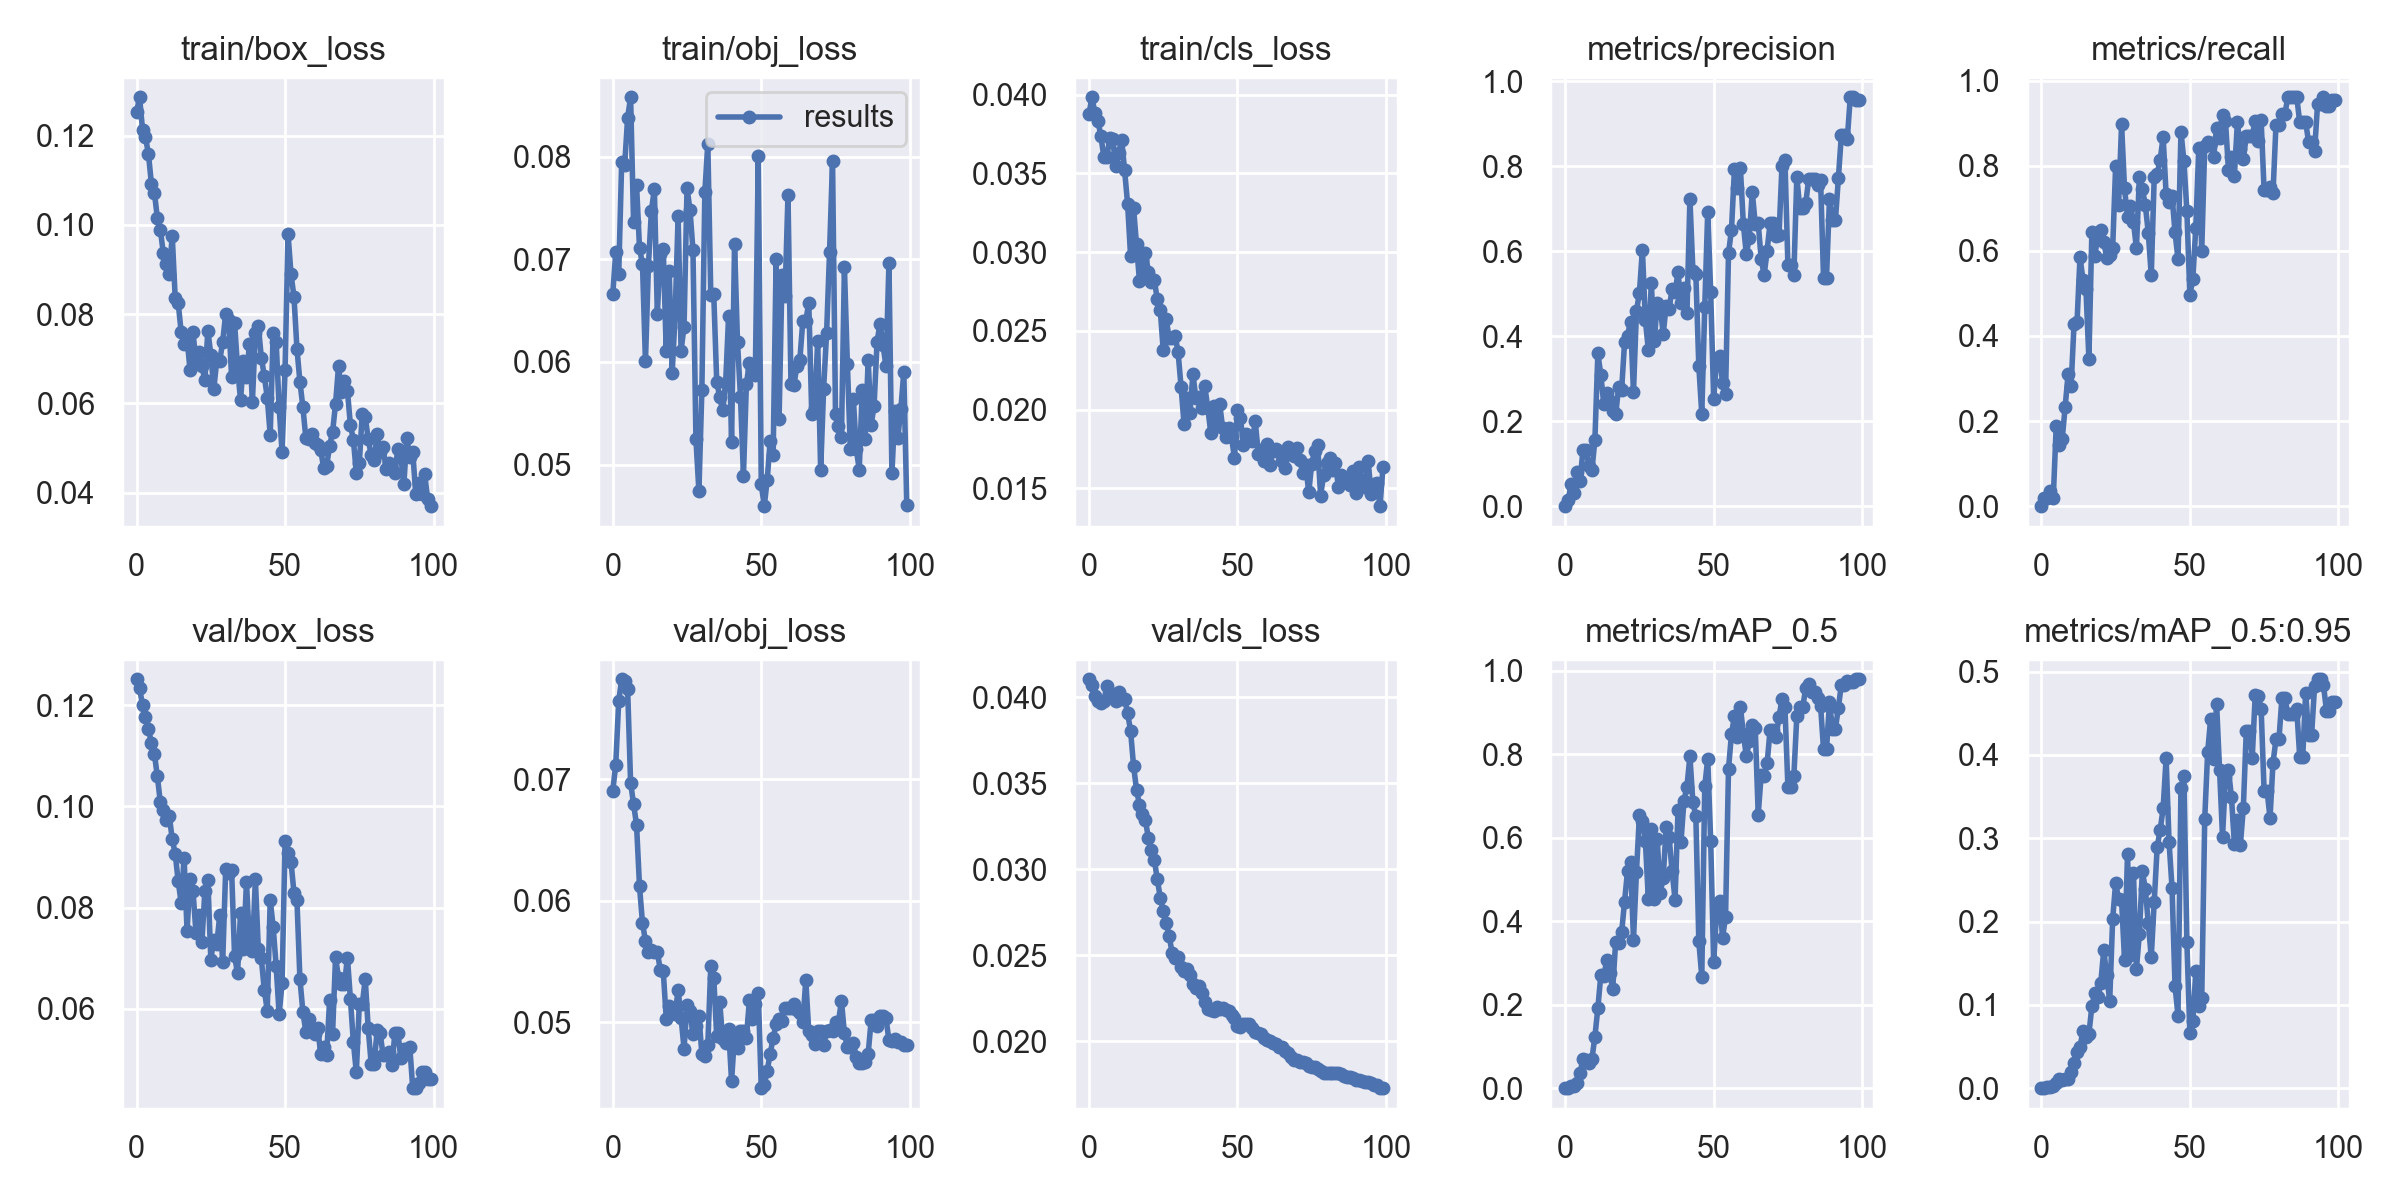

The data file committed next to this chart (first rows):
epoch, train/box_loss, train/obj_loss, train/cls_loss, metrics/precision, metrics/recall, metrics/mAP_0.5, metrics/mAP_0.5:0.95, val/box_loss, val/obj_loss, val/cls_loss, x/lr0, x/lr1, x/lr2
0, 0.1253, 0.06664, 0.03877, 0, 0, 0, 0, 0.1251, 0.06903, 0.04105, 9e-05, 9e-05, 0.09919
1, 0.1286, 0.07069, 0.03984, 0.01375, 0.01961, 0.001173, 0.0001344, 0.1234, 0.07119, 0.0407, 0.00019, 0.00019, 0.09829
2, 0.1214, 0.06861, 0.03882, 0.05319, 0.01961, 0.004192, 0.001494, 0.12, 0.07643, 0.0401, 0.0002897, 0.0002897, 0.09739
3, 0.1197, 0.0795, 0.03833, 0.03098, 0.03628, 0.004148, 0.0009448, 0.1176, 0.07821, 0.03979, 0.0003892, 0.0003892, 0.09649
4, 0.1158, 0.07918, 0.03739, 0.07975, 0.01961, 0.01161, 0.002507, 0.1153, 0.07804, 0.03966, 0.0004883, 0.0004883, 0.09559
5, 0.1092, 0.0838, 0.03606, 0.05899, 0.1888, 0.03641, 0.005836, 0.1125, 0.07741, 0.03978, 0.0005867, 0.0005867, 0.09469
6, 0.1073, 0.08579, 0.03604, 0.1329, 0.1445, 0.07107, 0.01131, 0.1103, 0.06968, 0.04065, 0.0006845, 0.0006845, 0.09378
7, 0.1015, 0.0736, 0.03725, 0.133, 0.1568, 0.06632, 0.009807, 0.1059, 0.06795, 0.04024, 0.0007814, 0.0007814, 0.09288
8, 0.09892, 0.07728, 0.0372, 0.09474, 0.2331, 0.06094, 0.01052, 0.1008, 0.06623, 0.04005, 0.0008774, 0.0008774, 0.09198
9, 0.09368, 0.07109, 0.03544, 0.0847, 0.3107, 0.06965, 0.01122, 0.09927, 0.06116, 0.03975, 0.0009723, 0.0009723, 0.09107
10, 0.09128, 0.06953, 0.03631, 0.1548, 0.2821, 0.1231, 0.01983, 0.09734, 0.05816, 0.04033, 0.001066, 0.001066, 0.09017
11, 0.08899, 0.06005, 0.03713, 0.3592, 0.4281, 0.1916, 0.03036, 0.09816, 0.05667, 0.0399, 0.001158, 0.001158, 0.08926
12, 0.0976, 0.06939, 0.03519, 0.3093, 0.432, 0.2708, 0.0429, 0.0935, 0.05573, 0.0399, 0.001249, 0.001249, 0.08835
13, 0.08369, 0.07472, 0.03306, 0.2396, 0.5855, 0.2685, 0.04956, 0.09066, 0.05591, 0.03909, 0.001339, 0.001339, 0.08744
14, 0.08259, 0.07686, 0.02977, 0.2653, 0.532, 0.3063, 0.06877, 0.08527, 0.05577, 0.03805, 0.001426, 0.001426, 0.08653
15, 0.07608, 0.06471, 0.03283, 0.2482, 0.5109, 0.2771, 0.06162, 0.08093, 0.05579, 0.03603, 0.001512, 0.001512, 0.08561
16, 0.07337, 0.07054, 0.03049, 0.225, 0.346, 0.2367, 0.06474, 0.08978, 0.05428, 0.03463, 0.001596, 0.001596, 0.0847
17, 0.07441, 0.07101, 0.02817, 0.216, 0.6442, 0.3513, 0.09851, 0.07537, 0.05418, 0.03374, 0.001678, 0.001678, 0.08378
18, 0.0675, 0.06104, 0.02948, 0.2796, 0.5869, 0.3485, 0.1142, 0.08557, 0.05027, 0.03322, 0.001758, 0.001758, 0.08286
19, 0.076, 0.06882, 0.02993, 0.2729, 0.6377, 0.3731, 0.1092, 0.08324, 0.05128, 0.03284, 0.001835, 0.001835, 0.08193
20, 0.06915, 0.05892, 0.02876, 0.3857, 0.6492, 0.4471, 0.1264, 0.07499, 0.05117, 0.03182, 0.00191, 0.00191, 0.08101
21, 0.07164, 0.06464, 0.0281, 0.4013, 0.6211, 0.521, 0.1656, 0.07857, 0.05065, 0.03109, 0.001983, 0.001983, 0.08008
22, 0.06837, 0.07418, 0.02823, 0.4343, 0.5832, 0.5422, 0.1358, 0.07313, 0.05265, 0.03054, 0.002054, 0.002054, 0.07915
23, 0.06527, 0.06112, 0.02699, 0.2686, 0.5896, 0.3561, 0.1043, 0.08332, 0.05035, 0.02942, 0.002121, 0.002121, 0.07822
24, 0.07633, 0.06345, 0.02632, 0.459, 0.6058, 0.5181, 0.2028, 0.08543, 0.0478, 0.02835, 0.002186, 0.002186, 0.07729
25, 0.07097, 0.07697, 0.02377, 0.5024, 0.7987, 0.6539, 0.2463, 0.0697, 0.0514, 0.02759, 0.002249, 0.002249, 0.07635
26, 0.0632, 0.0748, 0.02576, 0.6036, 0.7086, 0.6396, 0.2267, 0.07368, 0.05088, 0.02685, 0.002308, 0.002308, 0.07541
27, 0.06965, 0.0709, 0.02452, 0.4372, 0.8969, 0.5926, 0.2259, 0.07274, 0.04905, 0.02612, 0.002365, 0.002365, 0.07447
28, 0.06958, 0.05246, 0.02455, 0.368, 0.7465, 0.4534, 0.1539, 0.07844, 0.04964, 0.02513, 0.002419, 0.002419, 0.07352
29, 0.0738, 0.04743, 0.0247, 0.524, 0.6805, 0.6215, 0.2812, 0.06928, 0.05052, 0.02484, 0.002469, 0.002469, 0.07257
30, 0.0801, 0.05726, 0.02365, 0.3875, 0.7064, 0.453, 0.1593, 0.08752, 0.04737, 0.02491, 0.002517, 0.002517, 0.07162
31, 0.0788, 0.07654, 0.02146, 0.4788, 0.6675, 0.5958, 0.2588, 0.08682, 0.0472, 0.02433, 0.002561, 0.002561, 0.07066
32, 0.06591, 0.08128, 0.01911, 0.4695, 0.6065, 0.4686, 0.1434, 0.08735, 0.04815, 0.02409, 0.002603, 0.002603, 0.0697
33, 0.07806, 0.06657, 0.02071, 0.4047, 0.7723, 0.5034, 0.1851, 0.07036, 0.05459, 0.02418, 0.002641, 0.002641, 0.06874
34, 0.06797, 0.06658, 0.0198, 0.4712, 0.7451, 0.6246, 0.2602, 0.06699, 0.05365, 0.02385, 0.002676, 0.002676, 0.06778
35, 0.06086, 0.05809, 0.02226, 0.465, 0.708, 0.6012, 0.2395, 0.07882, 0.04883, 0.02335, 0.002708, 0.002708, 0.06681
36, 0.06943, 0.0566, 0.02071, 0.5102, 0.6419, 0.5196, 0.1978, 0.07176, 0.05164, 0.02307, 0.002736, 0.002736, 0.06584
37, 0.06585, 0.05527, 0.02081, 0.5032, 0.5421, 0.4519, 0.1573, 0.08495, 0.04863, 0.02318, 0.002762, 0.002762, 0.06486
38, 0.07325, 0.05792, 0.02009, 0.5501, 0.7742, 0.6661, 0.2239, 0.07328, 0.04831, 0.02279, 0.002784, 0.002784, 0.06388
39, 0.06043, 0.06446, 0.02147, 0.4772, 0.7814, 0.5905, 0.2897, 0.0714, 0.04946, 0.02225, 0.002803, 0.002803, 0.0629
40, 0.07573, 0.05216, 0.02011, 0.5121, 0.8134, 0.6892, 0.3099, 0.08554, 0.04513, 0.02189, 0.002818, 0.002818, 0.06192
41, 0.07743, 0.07151, 0.01853, 0.4539, 0.8679, 0.7218, 0.3361, 0.07177, 0.04893, 0.02179, 0.002831, 0.002831, 0.06093
42, 0.07029, 0.06193, 0.02021, 0.7235, 0.7331, 0.7955, 0.3962, 0.06993, 0.04784, 0.02174, 0.00284, 0.00284, 0.05994
43, 0.06625, 0.05661, 0.01893, 0.5544, 0.7146, 0.6851, 0.2951, 0.06375, 0.04926, 0.02197, 0.002845, 0.002845, 0.05894
44, 0.06133, 0.04893, 0.02038, 0.5461, 0.7293, 0.6515, 0.2404, 0.05964, 0.04931, 0.02189, 0.002848, 0.002848, 0.05795
45, 0.05292, 0.05789, 0.01884, 0.3289, 0.6434, 0.3515, 0.123, 0.08149, 0.04871, 0.02195, 0.002848, 0.002848, 0.05695
46, 0.07582, 0.05989, 0.01827, 0.217, 0.5809, 0.2674, 0.08705, 0.07614, 0.0518, 0.02178, 0.002844, 0.002844, 0.05594
47, 0.07388, 0.05931, 0.01883, 0.4696, 0.88, 0.7231, 0.3607, 0.0684, 0.05025, 0.02178, 0.002837, 0.002837, 0.05494
48, 0.05913, 0.05877, 0.01823, 0.693, 0.8105, 0.7887, 0.3747, 0.05894, 0.05148, 0.02154, 0.002828, 0.002828, 0.05393
49, 0.04909, 0.08011, 0.01691, 0.5028, 0.6931, 0.5917, 0.1749, 0.06511, 0.0524, 0.02135, 0.002815, 0.002815, 0.05291
50, 0.06754, 0.04809, 0.01996, 0.2524, 0.4956, 0.3015, 0.06618, 0.09309, 0.04456, 0.02088, 0.002799, 0.002799, 0.0519
51, 0.098, 0.04595, 0.01948, 0.3443, 0.5346, 0.4251, 0.08024, 0.09078, 0.04485, 0.02084, 0.002781, 0.002781, 0.05088
52, 0.08902, 0.04851, 0.01771, 0.3535, 0.6541, 0.4493, 0.1401, 0.08903, 0.04599, 0.02101, 0.00276, 0.00276, 0.04986
53, 0.08393, 0.05233, 0.01843, 0.2897, 0.841, 0.3601, 0.09892, 0.08294, 0.0474, 0.02102, 0.002736, 0.002736, 0.04884
54, 0.0723, 0.05091, 0.01821, 0.2649, 0.6007, 0.4111, 0.1082, 0.08146, 0.04869, 0.021, 0.00271, 0.00271, 0.04781
55, 0.06488, 0.07002, 0.01802, 0.5952, 0.8453, 0.7648, 0.3229, 0.06591, 0.04985, 0.02077, 0.002681, 0.002681, 0.04678
56, 0.05918, 0.05447, 0.01925, 0.6502, 0.8567, 0.8491, 0.4036, 0.05941, 0.05022, 0.02055, 0.00265, 0.00265, 0.04575
57, 0.05222, 0.06851, 0.01719, 0.793, 0.8538, 0.8911, 0.4433, 0.05544, 0.05007, 0.02046, 0.002616, 0.002616, 0.04472
58, 0.05201, 0.06645, 0.01745, 0.7485, 0.8195, 0.8418, 0.3947, 0.05799, 0.05114, 0.02043, 0.00258, 0.00258, 0.04368
59, 0.05306, 0.0763, 0.01672, 0.7952, 0.8896, 0.9135, 0.4617, 0.05565, 0.05116, 0.0202, 0.002543, 0.002543, 0.04264
... 40 more rows
